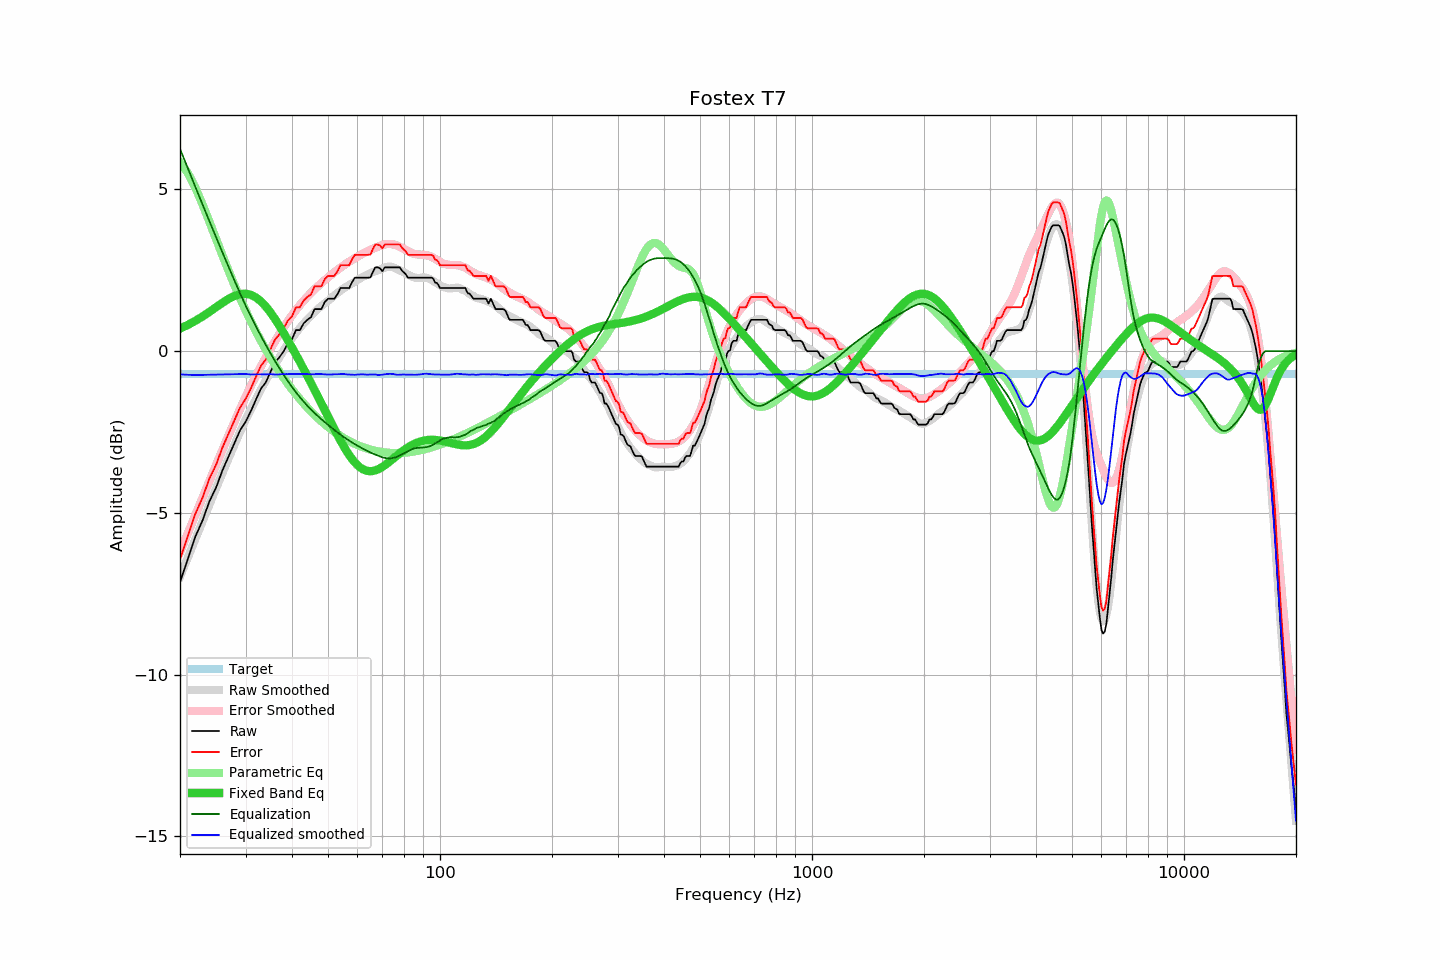

The table this chart was drawn from, first rows:
frequency, raw, error, smoothed, error_smoothed, equalization, parametric_eq, equalized_raw, equalized_smoothed, target
20, -7.14, -6.43, -6.97, -6.21, 6.25, 0.70, -0.89, -0.72, -0.71
21, -6.42, -5.71, -6.38, -5.63, 5.65, 0.81, -0.77, -0.73, -0.71
22, -5.73, -5.02, -5.81, -5.06, 5.07, 0.94, -0.66, -0.74, -0.71
23, -5.23, -4.52, -5.26, -4.53, 4.53, 1.07, -0.70, -0.73, -0.71
24, -4.64, -3.93, -4.74, -4.01, 4.01, 1.22, -0.63, -0.73, -0.71
25, -4.22, -3.51, -4.24, -3.52, 3.52, 1.36, -0.70, -0.72, -0.71
26, -3.69, -2.98, -3.77, -3.05, 3.05, 1.49, -0.64, -0.72, -0.71
27, -3.26, -2.55, -3.32, -2.61, 2.61, 1.61, -0.65, -0.71, -0.71
28, -2.85, -2.14, -2.90, -2.19, 2.19, 1.71, -0.66, -0.71, -0.71
29, -2.45, -1.74, -2.50, -1.79, 1.79, 1.76, -0.66, -0.71, -0.71
30, -2.19, -1.48, -2.12, -1.42, 1.42, 1.78, -0.77, -0.71, -0.71
31, -1.86, -1.15, -1.80, -1.08, 1.08, 1.74, -0.78, -0.72, -0.71
32, -1.50, -0.79, -1.48, -0.76, 0.76, 1.66, -0.74, -0.72, -0.71
33, -1.16, -0.45, -1.19, -0.47, 0.47, 1.54, -0.69, -0.72, -0.71
34, -0.97, -0.26, -0.91, -0.20, 0.20, 1.38, -0.77, -0.72, -0.71
35, -0.65, 0.06, -0.65, 0.06, -0.06, 1.20, -0.71, -0.71, -0.71
36, -0.35, 0.36, -0.42, 0.30, -0.30, 1.00, -0.65, -0.72, -0.71
37, -0.19, 0.52, -0.19, 0.53, -0.53, 0.78, -0.72, -0.72, -0.71
38, 0.00, 0.71, 0.03, 0.74, -0.74, 0.56, -0.74, -0.71, -0.71
39, 0.24, 0.95, 0.22, 0.93, -0.93, 0.34, -0.69, -0.71, -0.71
40, 0.37, 1.08, 0.40, 1.11, -1.11, 0.11, -0.74, -0.71, -0.71
41, 0.65, 1.36, 0.56, 1.27, -1.27, -0.11, -0.62, -0.71, -0.71
42, 0.65, 1.36, 0.72, 1.42, -1.42, -0.33, -0.77, -0.70, -0.71
43, 0.86, 1.57, 0.86, 1.56, -1.56, -0.55, -0.70, -0.70, -0.71
44, 0.97, 1.68, 0.98, 1.69, -1.69, -0.77, -0.72, -0.71, -0.71
45, 1.05, 1.76, 1.09, 1.80, -1.80, -0.98, -0.75, -0.71, -0.71
46, 1.30, 2.01, 1.20, 1.91, -1.91, -1.20, -0.61, -0.71, -0.71
47, 1.30, 2.01, 1.31, 2.01, -2.01, -1.41, -0.71, -0.70, -0.71
48, 1.30, 2.01, 1.40, 2.11, -2.11, -1.62, -0.81, -0.71, -0.71
49, 1.52, 2.23, 1.48, 2.19, -2.19, -1.82, -0.67, -0.72, -0.71
50, 1.62, 2.33, 1.56, 2.28, -2.28, -2.02, -0.66, -0.72, -0.71
51, 1.62, 2.33, 1.64, 2.36, -2.36, -2.22, -0.74, -0.72, -0.71
52, 1.62, 2.33, 1.72, 2.44, -2.44, -2.41, -0.82, -0.71, -0.71
53, 1.76, 2.47, 1.80, 2.51, -2.51, -2.59, -0.75, -0.71, -0.71
54, 1.95, 2.66, 1.87, 2.58, -2.58, -2.77, -0.63, -0.71, -0.71
55, 1.95, 2.66, 1.94, 2.65, -2.65, -2.93, -0.70, -0.71, -0.71
56, 1.95, 2.66, 1.99, 2.71, -2.71, -3.08, -0.76, -0.72, -0.71
57, 1.95, 2.66, 2.04, 2.77, -2.77, -3.21, -0.82, -0.72, -0.71
58, 2.13, 2.84, 2.10, 2.82, -2.82, -3.33, -0.69, -0.73, -0.71
59, 2.27, 2.98, 2.14, 2.87, -2.87, -3.44, -0.60, -0.73, -0.71
60, 2.27, 2.98, 2.20, 2.92, -2.92, -3.53, -0.65, -0.72, -0.71
61, 2.27, 2.98, 2.25, 2.97, -2.97, -3.60, -0.70, -0.72, -0.71
62, 2.27, 2.98, 2.30, 3.01, -3.01, -3.65, -0.74, -0.72, -0.71
63, 2.27, 2.98, 2.33, 3.05, -3.05, -3.68, -0.78, -0.72, -0.71
64, 2.27, 2.98, 2.37, 3.09, -3.09, -3.70, -0.82, -0.73, -0.71
65, 2.28, 2.99, 2.41, 3.13, -3.13, -3.71, -0.85, -0.72, -0.71
66, 2.45, 3.16, 2.45, 3.17, -3.17, -3.70, -0.72, -0.72, -0.71
67, 2.59, 3.30, 2.47, 3.20, -3.20, -3.68, -0.61, -0.72, -0.71
68, 2.59, 3.30, 2.49, 3.23, -3.23, -3.66, -0.64, -0.73, -0.71
69, 2.56, 3.27, 2.52, 3.25, -3.25, -3.62, -0.69, -0.73, -0.71
70, 2.47, 3.18, 2.55, 3.28, -3.28, -3.58, -0.81, -0.73, -0.71
71, 2.59, 3.30, 2.58, 3.30, -3.30, -3.53, -0.71, -0.72, -0.71
72, 2.59, 3.30, 2.60, 3.31, -3.31, -3.48, -0.72, -0.71, -0.71
73, 2.59, 3.30, 2.61, 3.31, -3.31, -3.42, -0.72, -0.70, -0.71
74, 2.59, 3.30, 2.61, 3.31, -3.31, -3.37, -0.72, -0.70, -0.71
75, 2.59, 3.30, 2.59, 3.30, -3.30, -3.31, -0.71, -0.71, -0.71
76, 2.59, 3.30, 2.55, 3.28, -3.28, -3.26, -0.69, -0.72, -0.71
77, 2.59, 3.30, 2.52, 3.25, -3.25, -3.21, -0.66, -0.73, -0.71
78, 2.59, 3.30, 2.50, 3.22, -3.22, -3.15, -0.63, -0.73, -0.71
79, 2.49, 3.20, 2.47, 3.19, -3.19, -3.10, -0.70, -0.72, -0.71
... 553 more rows
